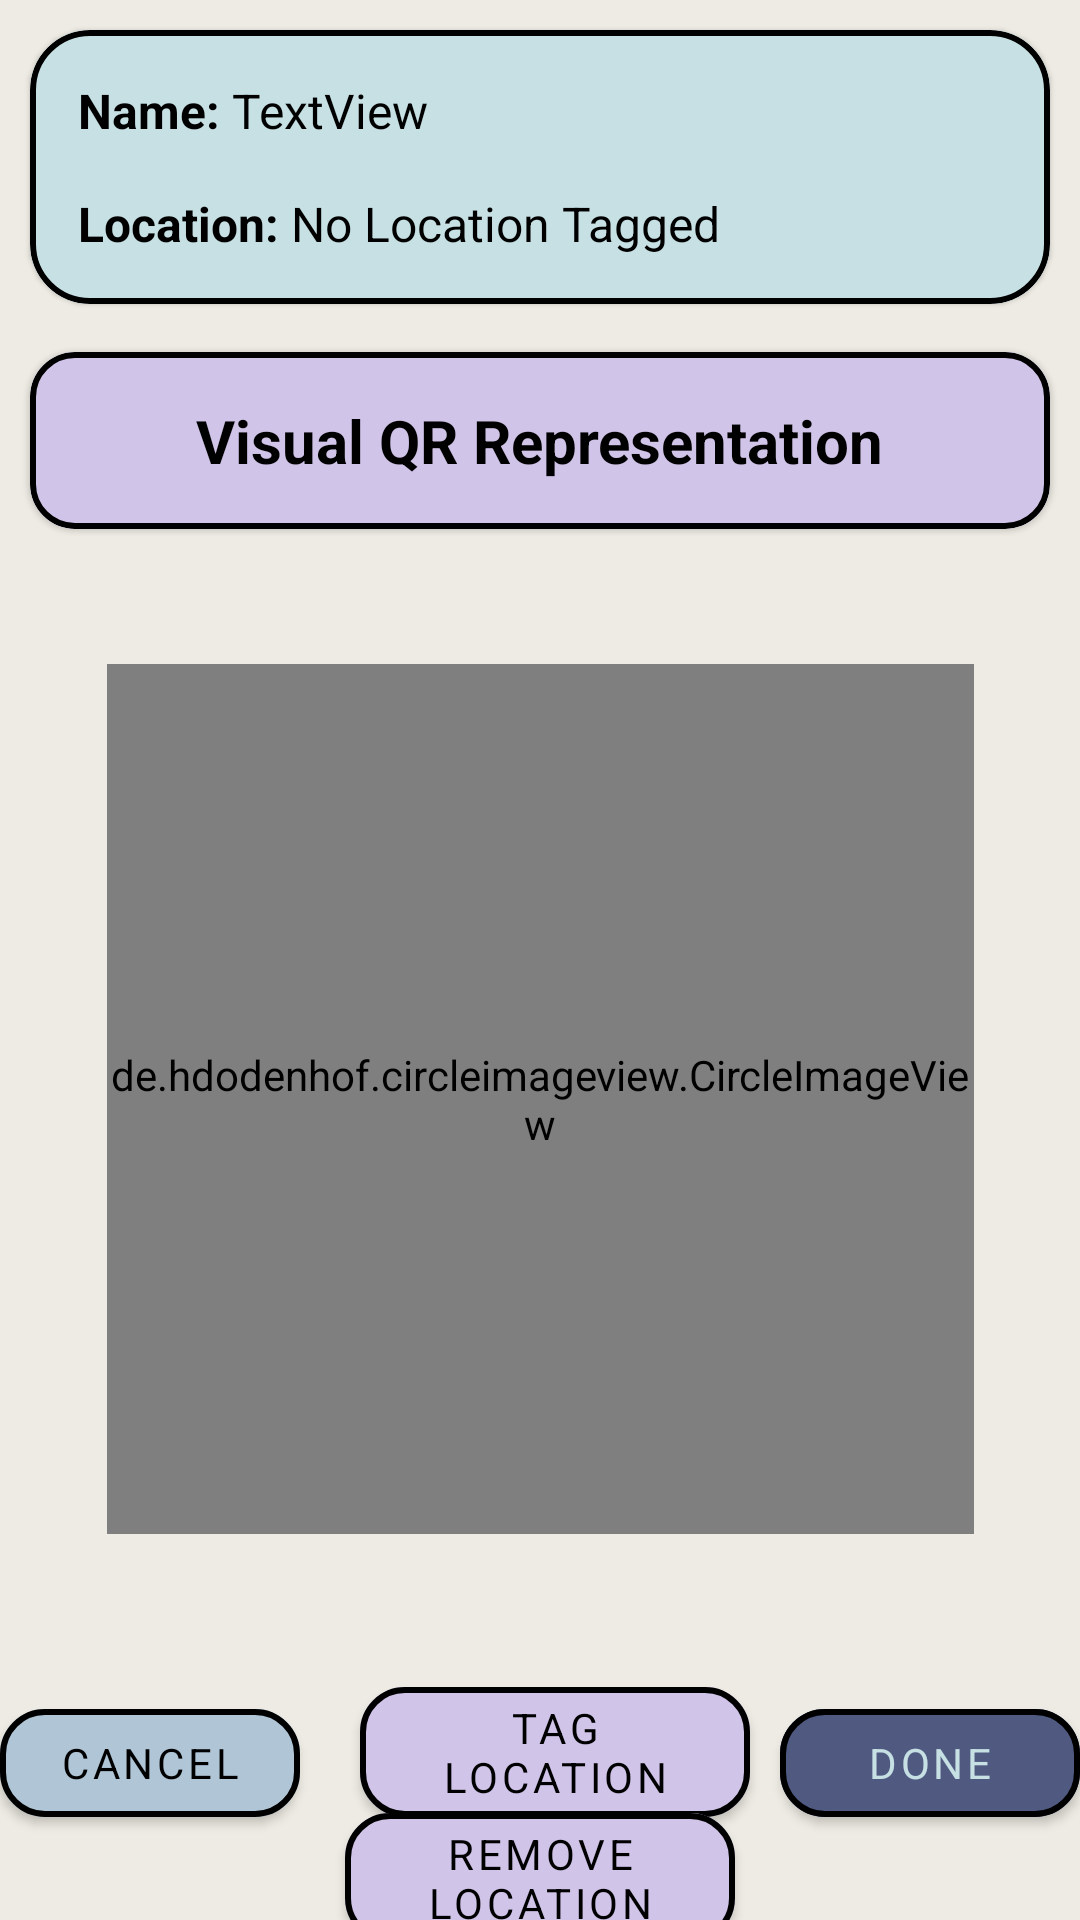

Produce the Android XML layout that renders to this screen, including the resource entries it uses.
<!-- AndroidManifest.xml: application theme Theme.QRHunter -->
<!-- res/layout/fragment_add_qr_code.xml -->
<?xml version="1.0" encoding="utf-8"?>
<androidx.constraintlayout.widget.ConstraintLayout xmlns:android="http://schemas.android.com/apk/res/android"
    xmlns:tools="http://schemas.android.com/tools"
    android:layout_width="match_parent"
    android:layout_height="match_parent"
    android:background="@color/screen_background_color"
    xmlns:app="http://schemas.android.com/apk/res-auto">
    
    
    
    
    
    
    

    <com.google.android.material.card.MaterialCardView
        android:id="@+id/container"
        android:layout_width="match_parent"
        android:layout_height="wrap_content"
        android:layout_marginHorizontal="10dp"
        android:layout_marginTop="10dp"
        android:layout_marginBottom="20dp"
        android:scrollbars="vertical"
        app:layout_constraintTop_toTopOf="parent"
        app:layout_constraintEnd_toEndOf="parent"
        app:layout_constraintStart_toStartOf="parent"
        app:layout_constraintBottom_toTopOf="@id/container_2"
        app:cardCornerRadius="20dp"
        app:strokeColor="@color/black"
        app:strokeWidth="2dp">


        <androidx.constraintlayout.widget.ConstraintLayout
            android:layout_width="match_parent"
            android:layout_height="match_parent"
            android:background="@color/primary_3rd">

            <TextView
                android:id="@+id/textView1"
                android:layout_width="wrap_content"
                android:layout_height="wrap_content"
                android:layout_marginStart="16dp"
                android:layout_marginTop="16dp"
                android:text="Name:"
                android:textSize="16sp"
                android:textColor="@color/black"
                android:textStyle="bold"
                app:layout_constraintStart_toStartOf="parent"
                app:layout_constraintTop_toTopOf="parent" />

            <TextView
                android:id="@+id/textView_QRname"
                android:layout_width="0dp"
                android:layout_height="wrap_content"
                android:layout_marginTop="16dp"
                android:layout_marginEnd="16dp"
                android:layout_marginStart="4dp"
                android:text="TextView"
                android:textSize="16sp"
                android:textColor="@color/black"
                app:layout_constraintEnd_toEndOf="parent"
                app:layout_constraintStart_toEndOf="@+id/textView1"
                app:layout_constraintTop_toTopOf="parent" />

            <TextView
                android:id="@+id/textView2"
                android:layout_width="wrap_content"
                android:layout_height="wrap_content"
                android:layout_marginStart="16dp"
                android:layout_marginTop="16dp"
                android:layout_marginBottom="16dp"
                android:text="Location:"
                android:textColor="@color/black"
                android:textStyle="bold"
                android:textSize="16sp"
                app:layout_constraintStart_toStartOf="parent"
                app:layout_constraintTop_toBottomOf="@+id/textView1"
                app:layout_constraintBottom_toBottomOf="parent"/>

            <TextView
                android:id="@+id/textView_QRlocation"
                android:layout_width="240dp"
                android:layout_height="wrap_content"
                android:layout_marginTop="16dp"
                android:layout_marginEnd="16dp"
                android:layout_marginBottom="16dp"
                android:layout_marginStart="4dp"
                android:text="No Location Tagged"
                android:textColor="@color/black"
                android:textSize="16sp"
                app:layout_constraintBottom_toBottomOf="parent"
                app:layout_constraintEnd_toEndOf="parent"
                app:layout_constraintHorizontal_bias="0.0"
                app:layout_constraintStart_toEndOf="@+id/textView2"
                app:layout_constraintTop_toBottomOf="@+id/textView_QRname"
                app:layout_constraintVertical_bias="0.0" />


        </androidx.constraintlayout.widget.ConstraintLayout>
    </com.google.android.material.card.MaterialCardView>

    <com.google.android.material.card.MaterialCardView
        android:id="@+id/container_2"
        android:layout_width="match_parent"
        android:layout_height="wrap_content"
        android:layout_marginHorizontal="10dp"
        android:layout_marginTop="16dp"
        android:layout_marginBottom="20dp"
        android:scrollbars="vertical"
        app:layout_constraintTop_toBottomOf="@id/container"
        app:layout_constraintStart_toStartOf="parent"
        app:layout_constraintEnd_toEndOf="parent"

        app:cardCornerRadius="15dp"
        app:strokeColor="@color/black"
        app:strokeWidth="2dp">


        <androidx.constraintlayout.widget.ConstraintLayout
            android:layout_width="match_parent"
            android:layout_height="match_parent"
            android:background="@color/complementary_lilac">

            <TextView
                android:id="@+id/textView5"
                android:layout_width="wrap_content"
                android:layout_height="wrap_content"
                android:text="Visual QR Representation"
                android:layout_marginTop="16dp"
                android:layout_marginBottom="16dp"
                android:textSize="20sp"
                android:textStyle="bold"
                app:layout_constraintTop_toTopOf="parent"
                app:layout_constraintEnd_toEndOf="parent"
                app:layout_constraintStart_toStartOf="parent"
                app:layout_constraintBottom_toBottomOf="parent" />

        </androidx.constraintlayout.widget.ConstraintLayout>
    </com.google.android.material.card.MaterialCardView>


    <de.hdodenhof.circleimageview.CircleImageView
        android:id="@+id/qr_representaion"
        android:layout_width="289dp"
        android:layout_height="290dp"
        android:layout_marginTop="45dp"
        android:src="@drawable/baseline_qr_code_50"
        app:civ_border_width="2dp"
        app:layout_constraintEnd_toEndOf="parent"
        app:layout_constraintStart_toStartOf="parent"
        app:layout_constraintTop_toBottomOf="@id/container_2"
        app:srcCompat="@drawable/baseline_qr_code_50" />

    <androidx.constraintlayout.widget.ConstraintLayout
        android:id="@+id/button_containers"
        android:layout_width="wrap_content"
        android:layout_height="wrap_content"
        android:layout_marginTop="45dp"
        app:layout_constraintEnd_toEndOf="parent"
        app:layout_constraintStart_toStartOf="parent"
        app:layout_constraintTop_toBottomOf="@id/qr_representaion">

        <com.google.android.material.button.MaterialButton
            android:id="@+id/button_add"
            android:layout_width="100dp"
            android:layout_height="wrap_content"
            android:layout_marginStart="20dp"
            android:backgroundTint="@color/primary_2nd"
            android:text="Done"
            app:cornerRadius="15dp"
            app:layout_constraintBottom_toBottomOf="parent"
            app:layout_constraintEnd_toEndOf="parent"
            app:layout_constraintHorizontal_bias="1.0"
            app:layout_constraintStart_toEndOf="@id/button_location"
            app:strokeWidth="2dp" />

        <com.google.android.material.button.MaterialButton
            android:id="@+id/button_cancel"
            android:layout_width="100dp"
            android:layout_height="wrap_content"
            android:backgroundTint="@color/primary_1st"
            android:text="Cancel"
            android:textColor="@color/black"
            app:cornerRadius="15dp"
            app:layout_constraintBottom_toBottomOf="parent"
            app:layout_constraintStart_toStartOf="parent"
            app:strokeWidth="2dp" />

        <com.google.android.material.button.MaterialButton
            android:id="@+id/button_location"
            android:layout_width="130dp"
            android:layout_height="wrap_content"
            android:layout_marginStart="20dp"
            android:backgroundTint="@color/complementary_lilac"
            android:textColor="@color/black"
            android:text="Tag Location"
            app:cornerRadius="15dp"
            app:layout_constraintBottom_toBottomOf="parent"
            app:layout_constraintStart_toEndOf="@id/button_cancel"
            app:strokeWidth="2dp" />

    </androidx.constraintlayout.widget.ConstraintLayout>

    <com.google.android.material.button.MaterialButton
        android:id="@+id/button_remove_location"
        android:layout_width="130dp"
        android:layout_height="wrap_content"
        android:backgroundTint="@color/complementary_lilac"
        android:text="Remove Location"
        android:textColor="@color/black"
        app:cornerRadius="15dp"
        app:layout_constraintBottom_toBottomOf="parent"
        app:layout_constraintEnd_toEndOf="parent"
        app:layout_constraintStart_toStartOf="parent"
        app:layout_constraintTop_toBottomOf="@id/button_containers"
        app:strokeWidth="2dp" />



</androidx.constraintlayout.widget.ConstraintLayout>
<!-- resources referenced by this layout -->
<resources>
  <color name="black">#FF000000</color>
  <color name="complementary_lilac">#D1C4E9</color>
  <color name="primary_1st">#B0C6D7</color>
  <color name="primary_2nd">#505980</color>
  <color name="primary_3rd">#C6E0E4</color>
  <color name="screen_background_color">#EDEBE3</color>
  <!-- drawable baseline_qr_code_50 (drawable) -->
  <vector android:height="50dp" android:tint="#000000"
      android:viewportHeight="24" android:viewportWidth="24"
      android:width="50dp" xmlns:android="http://schemas.android.com/apk/res/android">
      <path android:fillColor="@android:color/white" android:pathData="M3,11h8V3H3V11zM5,5h4v4H5V5z"/>
      <path android:fillColor="@android:color/white" android:pathData="M3,21h8v-8H3V21zM5,15h4v4H5V15z"/>
      <path android:fillColor="@android:color/white" android:pathData="M13,3v8h8V3H13zM19,9h-4V5h4V9z"/>
      <path android:fillColor="@android:color/white" android:pathData="M19,19h2v2h-2z"/>
      <path android:fillColor="@android:color/white" android:pathData="M13,13h2v2h-2z"/>
      <path android:fillColor="@android:color/white" android:pathData="M15,15h2v2h-2z"/>
      <path android:fillColor="@android:color/white" android:pathData="M13,17h2v2h-2z"/>
      <path android:fillColor="@android:color/white" android:pathData="M15,19h2v2h-2z"/>
      <path android:fillColor="@android:color/white" android:pathData="M17,17h2v2h-2z"/>
      <path android:fillColor="@android:color/white" android:pathData="M17,13h2v2h-2z"/>
      <path android:fillColor="@android:color/white" android:pathData="M19,15h2v2h-2z"/>
  </vector>
  <style name="Theme.QRHunter" parent="Theme.MaterialComponents.DayNight.DarkActionBar">
          
          <item name="colorPrimary">@color/primary_1st</item>
          <item name="colorPrimaryVariant">@color/primary_2nd</item>
          <item name="colorOnPrimary">@color/primary_3rd</item>
          <item name="titleTextColor">@color/black</item>
          
          <item name="colorSecondary">@color/teal_200</item>
          <item name="colorSecondaryVariant">@color/teal_700</item>
          <item name="colorOnSecondary">@color/black</item>
          
          <item name="android:statusBarColor">?attr/colorPrimaryVariant</item>
          
          <item name="android:textColor">@color/black</item>
          <item name="android:itemTextAppearance">@color/black</item>
          <item name="fontFamily">@font/jetbrainsmono</item>
  
  
      </style>
  <color name="teal_200">#FF03DAC5</color>
  <color name="teal_700">#FF018786</color>
</resources>
